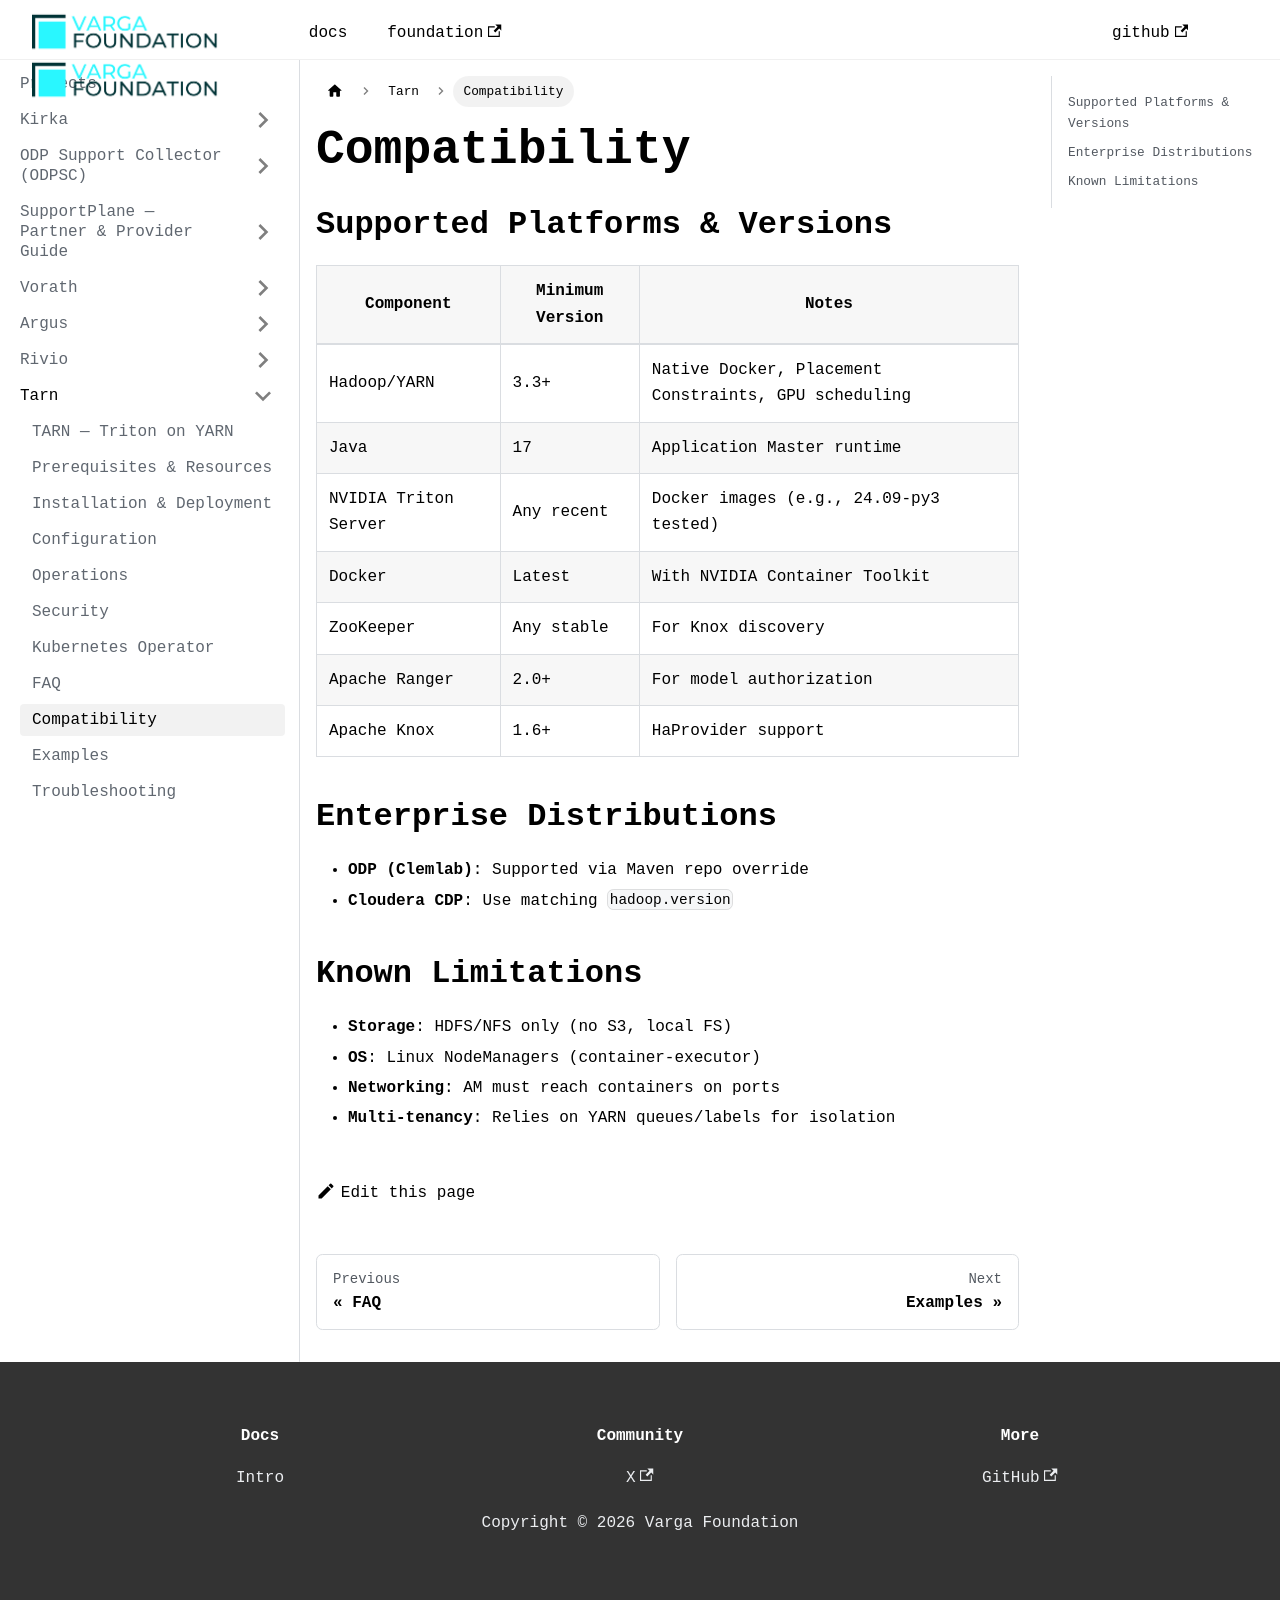

repository: VargaFoundation/docs · page: tarn/compatibility/index.html · generator: docusaurus

---
id: compatibility
title: Compatibility
sidebar_position: 9
---

## Supported Platforms & Versions

| Component | Minimum Version | Notes |
|-----------|-----------------|-------|
| Hadoop/YARN | 3.3+ | Native Docker, Placement Constraints, GPU scheduling |
| Java | 17 | Application Master runtime |
| NVIDIA Triton Server | Any recent | Docker images (e.g., 24.09-py3 tested) |
| Docker | Latest | With NVIDIA Container Toolkit |
| ZooKeeper | Any stable | For Knox discovery |
| Apache Ranger | 2.0+ | For model authorization |
| Apache Knox | 1.6+ | HaProvider support |

## Enterprise Distributions
- **ODP (Clemlab)**: Supported via Maven repo override
- **Cloudera CDP**: Use matching `hadoop.version`

## Known Limitations
- **Storage**: HDFS/NFS only (no S3, local FS)
- **OS**: Linux NodeManagers (container-executor)
- **Networking**: AM must reach containers on ports
- **Multi-tenancy**: Relies on YARN queues/labels for isolation
